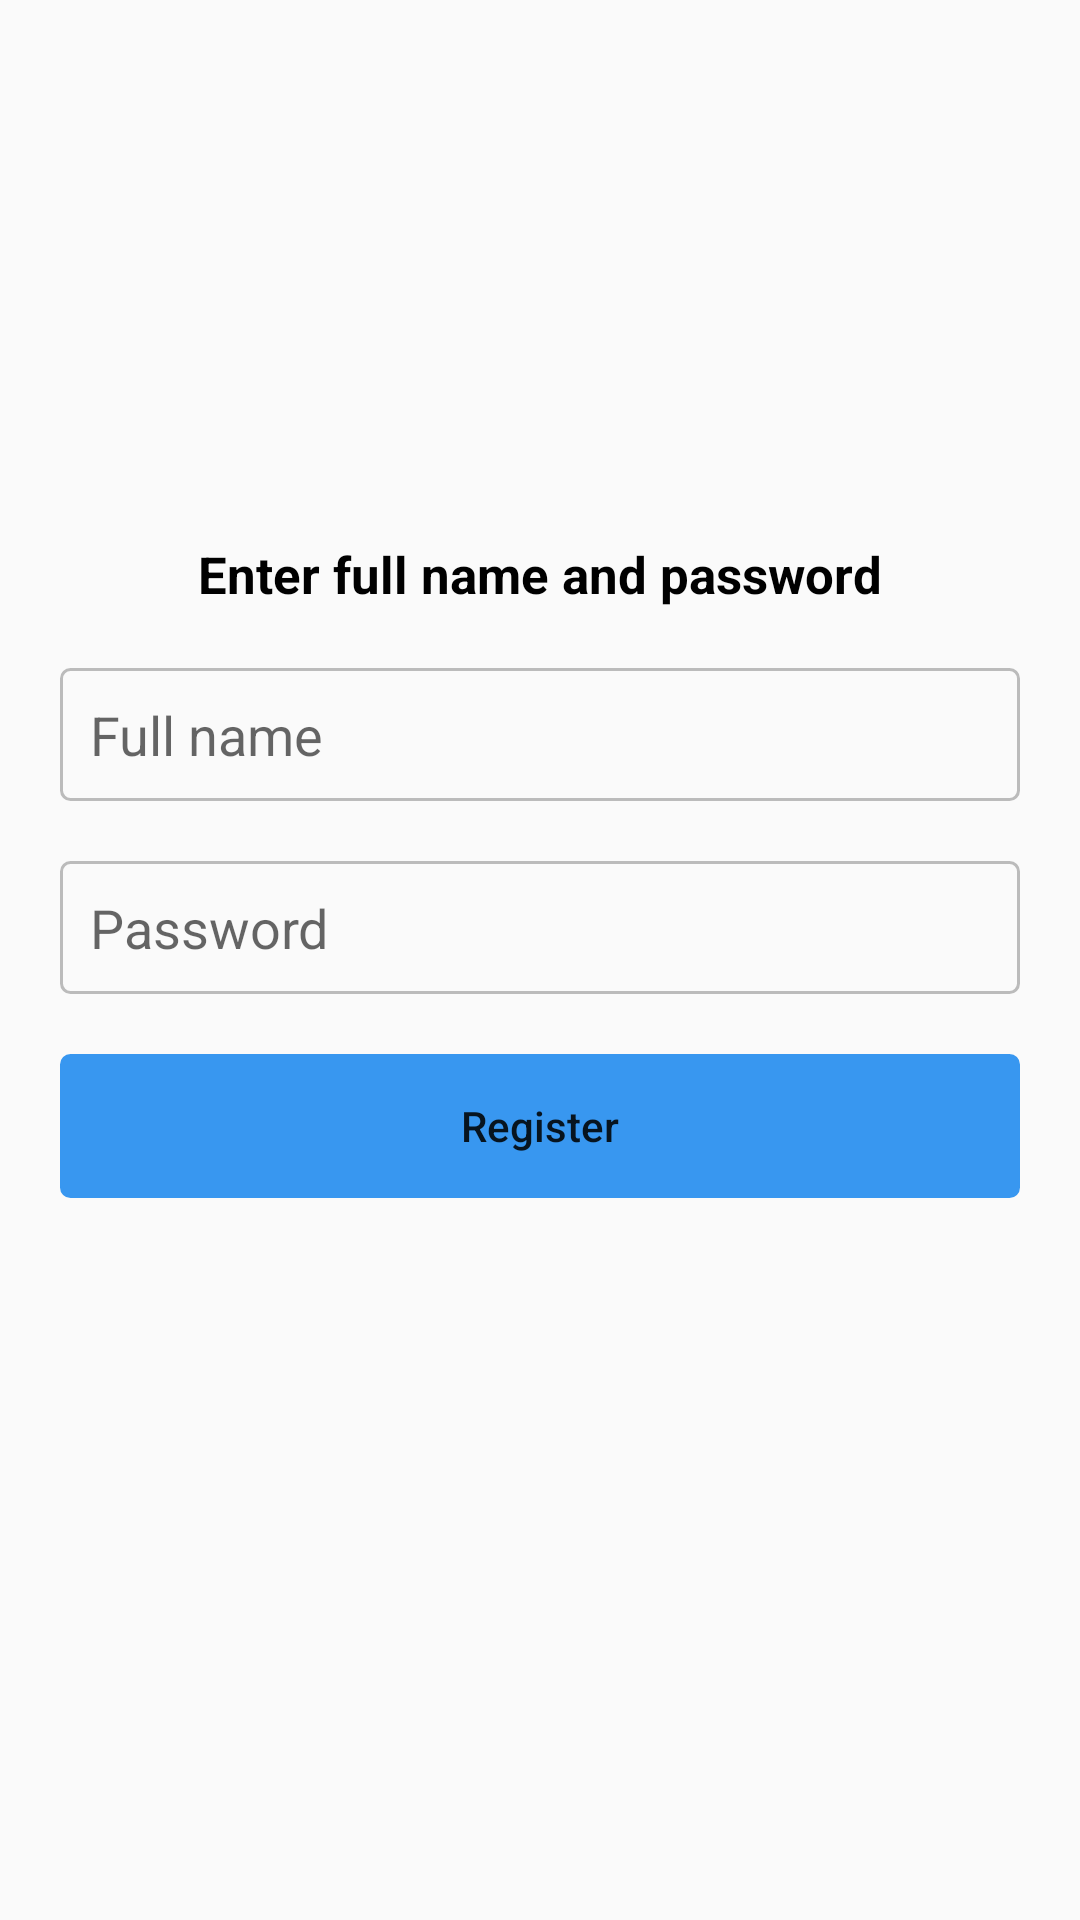

This screen was rendered from an Android layout file. Write that file and the resources it references.
<!-- AndroidManifest.xml: application theme AppTheme -->
<!-- res/layout/fragment_register_namepass.xml -->
<?xml version="1.0" encoding="utf-8"?>
<androidx.constraintlayout.widget.ConstraintLayout xmlns:android="http://schemas.android.com/apk/res/android"
        xmlns:app="http://schemas.android.com/apk/res-auto"
        android:layout_width="match_parent"
        android:layout_height="match_parent"
        android:orientation="vertical">

    <TextView
            android:id="@+id/title"
            android:layout_width="wrap_content"
            android:layout_height="wrap_content"
            android:layout_marginTop="180dp"
            android:text="Enter full name and password"
            android:textColor="@color/black"
            android:textSize="17sp"
            android:textStyle="bold"
            app:layout_constraintEnd_toEndOf="parent"
            app:layout_constraintStart_toStartOf="parent"
            app:layout_constraintTop_toTopOf="parent" />

    <EditText
            android:id="@+id/full_name_input"
            style="@style/big_input"
            android:hint="Full name"
            android:inputType="textPersonName"
            app:layout_constraintTop_toBottomOf="@id/title" />

    <EditText
            android:id="@+id/password_input"
            style="@style/big_input"
            android:hint="Password"
            android:inputType="textPassword"
            app:layout_constraintTop_toBottomOf="@id/full_name_input" />

    <Button
            android:id="@+id/register_btn"
            style="@style/big_btn"
            android:text="Register"
            app:layout_constraintTop_toBottomOf="@id/password_input" />


</androidx.constraintlayout.widget.ConstraintLayout>
<!-- resources referenced by this layout -->
<resources>
  <color name="black">#000000</color>
  <style name="big_btn" parent="big_input">
          <item name="android:background">@drawable/btn_bg</item>
          <item name="android:textColor">@color/btn_color</item>
          <item name="android:textAllCaps">false</item>
          <item name="android:stateListAnimator">@animator/btn_animator</item>
      </style>
  <style name="big_input">
          <item name="android:layout_width">match_parent</item>
          <item name="android:layout_height">wrap_content</item>
          <item name="android:layout_marginStart">20dp</item>
          <item name="android:layout_marginEnd">20dp</item>
          <item name="android:layout_marginTop">20dp</item>
          <item name="android:background">@drawable/big_bg</item>
          <item name="android:padding">10dp</item>
      </style>
  <style name="AppTheme" parent="Theme.AppCompat.Light.NoActionBar">
          
          <item name="colorPrimary">@color/colorPrimary</item>
          <item name="colorPrimaryDark">@color/colorPrimaryDark</item>
          <item name="colorAccent">@color/colorAccent</item>
      </style>
  <!-- drawable btn_bg (drawable) -->
  <?xml version="1.0" encoding="utf-8"?>
  <selector xmlns:android="http://schemas.android.com/apk/res/android">
  <item android:state_enabled="true">
      <shape>
          <stroke android:color="@color/blue" android:width="1dp"/>
          <corners android:radius="3dp"/>
          <solid android:color="@color/blue"/>
      </shape>
  </item>
  
      <item android:state_enabled="false">
      <shape>
          <stroke android:color="@color/blue" android:width="1dp"/>
          <corners android:radius="3dp"/>
          <solid android:color="@color/white"/>
      </shape>
  </item>
  </selector>
  <!-- drawable big_bg (drawable) -->
  <?xml version="1.0" encoding="utf-8"?>
  <selector xmlns:android="http://schemas.android.com/apk/res/android">
  <item>
      <shape>
          <stroke android:color="@color/gray" android:width="1dp"/>
          <corners android:radius="3dp"/>
          <solid android:color="@color/whitish"/>
      </shape>
  </item>
  </selector>
  <color name="colorPrimary">#008577</color>
  <color name="colorPrimaryDark">#00574B</color>
  <color name="colorAccent">#D81B60</color>
  <color name="blue">#3897F0</color>
  <color name="white">#FFFFFF</color>
  <color name="gray">#BBB</color>
  <color name="whitish">#FAFAFA</color>
</resources>
